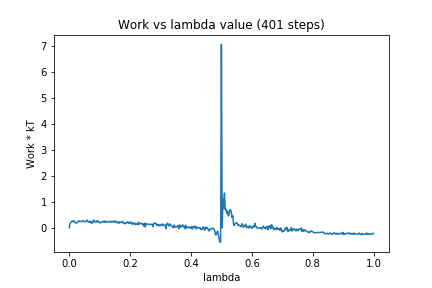

The data file committed next to this chart (first rows):
0, 0.0
1, 0.1563
2, 0.2125
3, 0.2282
4, 0.2656
5, 0.2341
6, 0.2727
7, 0.2473
8, 0.1898
9, 0.1944
10, 0.1852
11, 0.2302
12, 0.2609
13, 0.236
14, 0.27
15, 0.2534
16, 0.2396
17, 0.2436
18, 0.2784
19, 0.2459
20, 0.2353
21, 0.2398
22, 0.2465
23, 0.2833
24, 0.2903
25, 0.2224
26, 0.2225
27, 0.215
28, 0.2587
29, 0.1792
30, 0.2239
31, 0.1897
32, 0.295
33, 0.2818
34, 0.2276
35, 0.2154
36, 0.239
37, 0.2913
38, 0.2192
39, 0.2395
40, 0.1983
41, 0.1922
42, 0.2237
43, 0.2235
44, 0.2465
45, 0.2522
46, 0.2101
47, 0.2688
48, 0.2131
49, 0.2407
50, 0.2303
51, 0.2298
52, 0.2579
53, 0.2477
54, 0.2213
55, 0.2173
56, 0.2548
57, 0.2191
58, 0.2439
59, 0.2634
60, 0.2121
... 340 more rows
